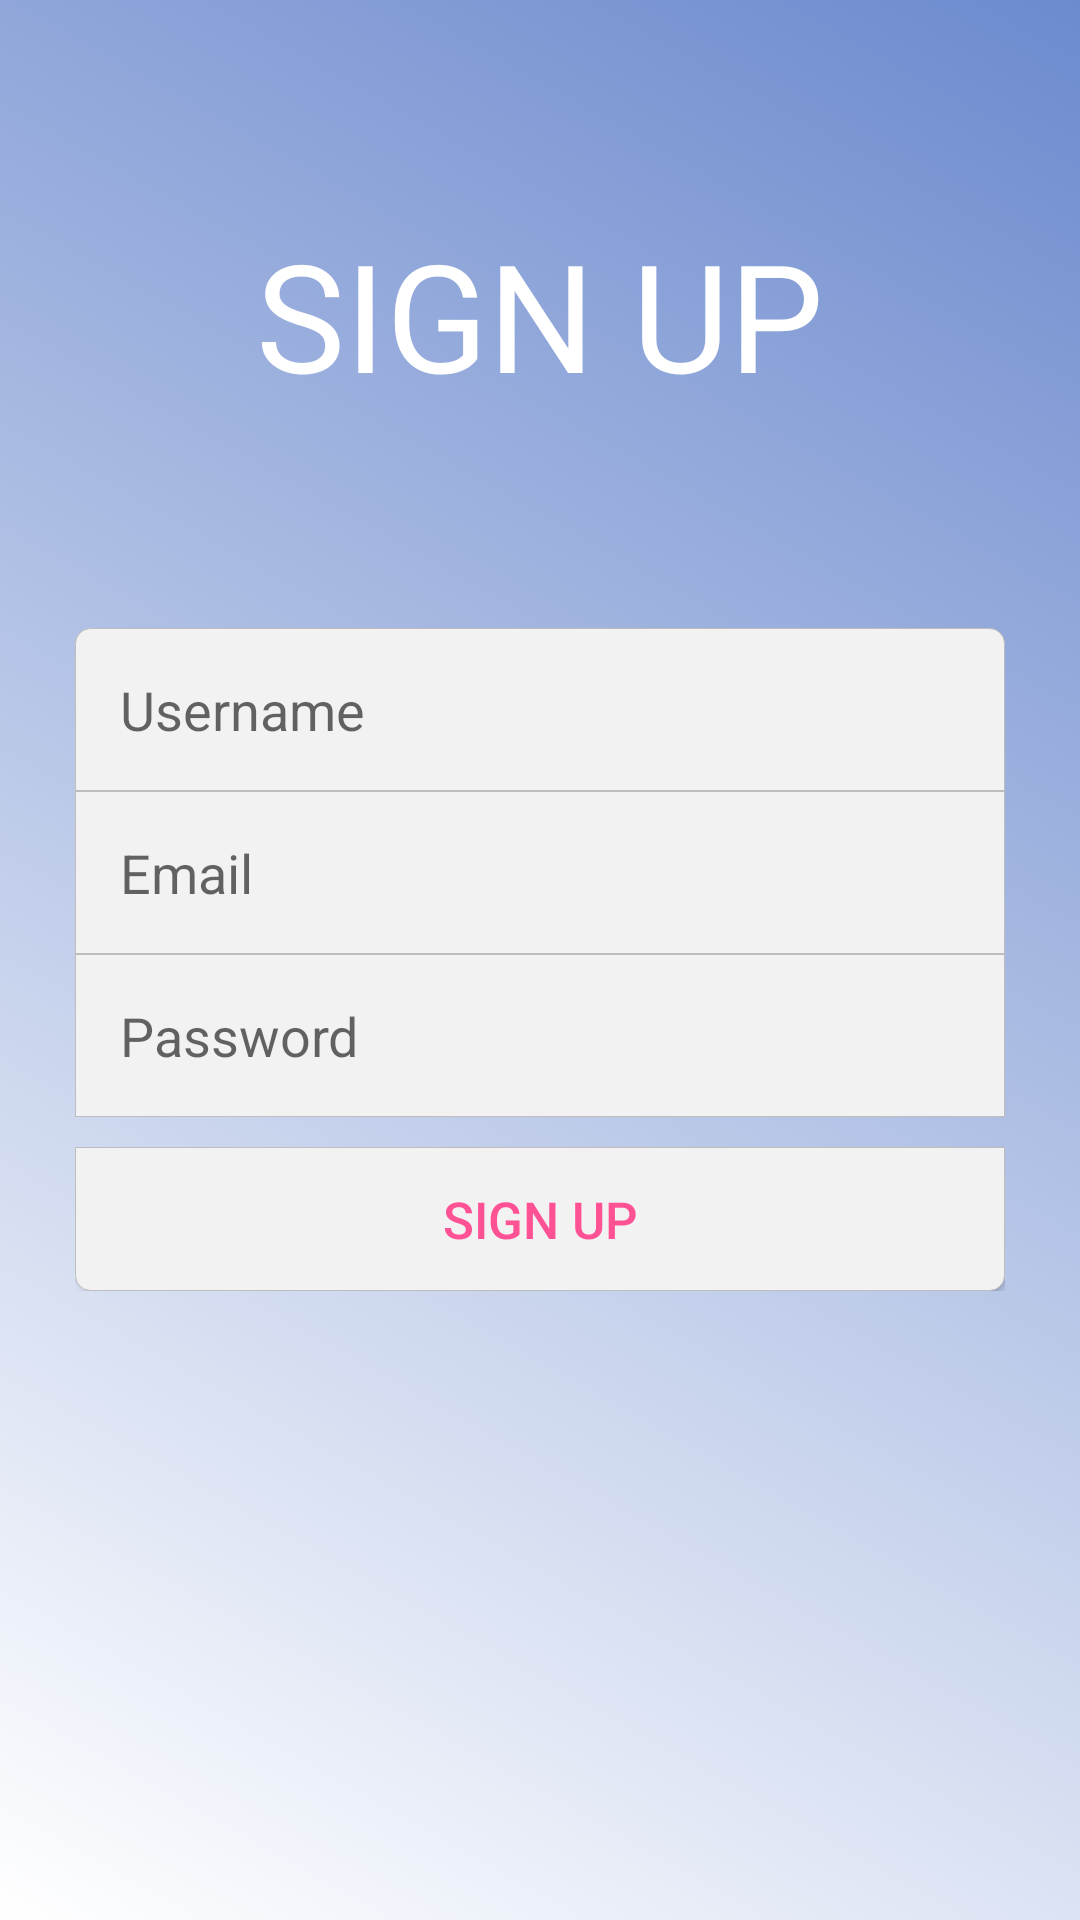

This screen was rendered from an Android layout file. Write that file and the resources it references.
<!-- AndroidManifest.xml: application theme AppTheme -->
<!-- res/layout/activity_regscreen.xml -->
<?xml version="1.0" encoding="utf-8"?>
<RelativeLayout xmlns:android="http://schemas.android.com/apk/res/android"
    android:layout_width="match_parent"
    android:layout_height="match_parent"
    android:background="@drawable/bg">


    <LinearLayout
        android:layout_width="match_parent"
        android:layout_height="wrap_content"
        android:layout_above="@id/input_group"
        android:layout_alignParentTop="true"
        android:layout_marginLeft="25dp"
        android:layout_marginRight="25dp"
        android:gravity="center"
        android:orientation="vertical">

        <TextView
            android:layout_width="wrap_content"
            android:layout_height="wrap_content"
            android:fontFamily="sans-serif"
            android:text="SIGN UP"
            android:textColor="#FFFFFF"
            android:textSize="50sp" />


    </LinearLayout>


    <LinearLayout
        android:id="@+id/input_group"
        android:layout_width="match_parent"
        android:layout_height="wrap_content"
        android:layout_centerInParent="true"
        android:layout_marginLeft="25dp"
        android:layout_marginRight="25dp"
        android:layout_marginBottom="50dp"
        android:gravity="center"
        android:orientation="vertical">

        <EditText
            android:id="@+id/name"
            android:layout_width="match_parent"
            android:layout_height="wrap_content"
            android:background="@drawable/edit_text_top"
            android:hint="Username"
            android:inputType="textPersonName"
            android:padding="15dp" />

        <EditText
            android:id="@+id/emailreg"
            android:layout_width="match_parent"
            android:layout_height="wrap_content"
            android:background="@drawable/edit_middle_text"
            android:hint="Email"
            android:inputType="textEmailAddress"
            android:padding="15dp" />

        <EditText
            android:id="@+id/pass"
            android:layout_width="match_parent"
            android:layout_height="wrap_content"
            android:background="@drawable/edit_middle_text"
            android:hint="Password"
            android:inputType="textPassword"
            android:padding="15dp" />


        <Button
            android:id="@+id/button"
            android:layout_width="match_parent"
            android:layout_height="wrap_content"
            android:layout_marginTop="10dp"
            android:background="@drawable/edit_text_bottom"
            android:foreground="?android:attr/selectableItemBackground"
            android:text="SIGN UP"
            android:textAllCaps="false"
            android:textColor="#FE5295"
            android:textSize="17sp" />


    </LinearLayout>
</RelativeLayout>
<!-- resources referenced by this layout -->
<resources>
  <!-- drawable bg (drawable) -->
  <?xml version="1.0" encoding="utf-8"?>
  <selector xmlns:android="http://schemas.android.com/apk/res/android">
      <item>
          <shape>
              <gradient
                  android:angle="45"
                  android:startColor="#FFFFFF"
  
                  android:endColor="#6C8ACE"
                  android:type="linear" />
          </shape>
      </item>
  
  </selector>
  <!-- drawable edit_middle_text (drawable) -->
  <?xml version="1.0" encoding="utf-8"?>
  <selector xmlns:android="http://schemas.android.com/apk/res/android">
      <item>
          <shape>
              <corners android:radius="0dp"/>
              <solid android:color="#F2F2F2" />
              <stroke android:width="0.2dp" android:color="#BEBDBD" />
          </shape>
      </item>
  
  </selector>
  <!-- drawable edit_text_bottom (drawable) -->
  <?xml version="1.0" encoding="utf-8"?>
  <selector xmlns:android="http://schemas.android.com/apk/res/android">
  
      <item>
          <shape>
              <corners android:bottomLeftRadius="5dp"
                  android:bottomRightRadius="5dp"/>
              <solid android:color="#F2F2F2" />
              <stroke android:width="0.2dp" android:color="#BEBDBD" />
          </shape>
      </item>
  
  </selector>
  <!-- drawable edit_text_top (drawable) -->
  <?xml version="1.0" encoding="utf-8"?>
  <selector xmlns:android="http://schemas.android.com/apk/res/android">
      <item>
          <shape>
              <corners android:topLeftRadius="5dp"
                  android:topRightRadius="5dp"/>
              <solid android:color="#F2F2F2" />
              <stroke android:width="0.2dp" android:color="#BEBDBD" />
          </shape>
      </item>
  
  </selector>
  <style name="AppTheme" parent="Theme.AppCompat.Light.NoActionBar">
          
          <item name="colorPrimary">@color/colorPrimary</item>
          <item name="colorPrimaryDark">@color/colorPrimaryDark</item>
          <item name="colorAccent">@color/colorAccent</item>
      </style>
  <color name="colorPrimary">#008577</color>
  <color name="colorPrimaryDark">#00574B</color>
  <color name="colorAccent">#D81B60</color>
</resources>
